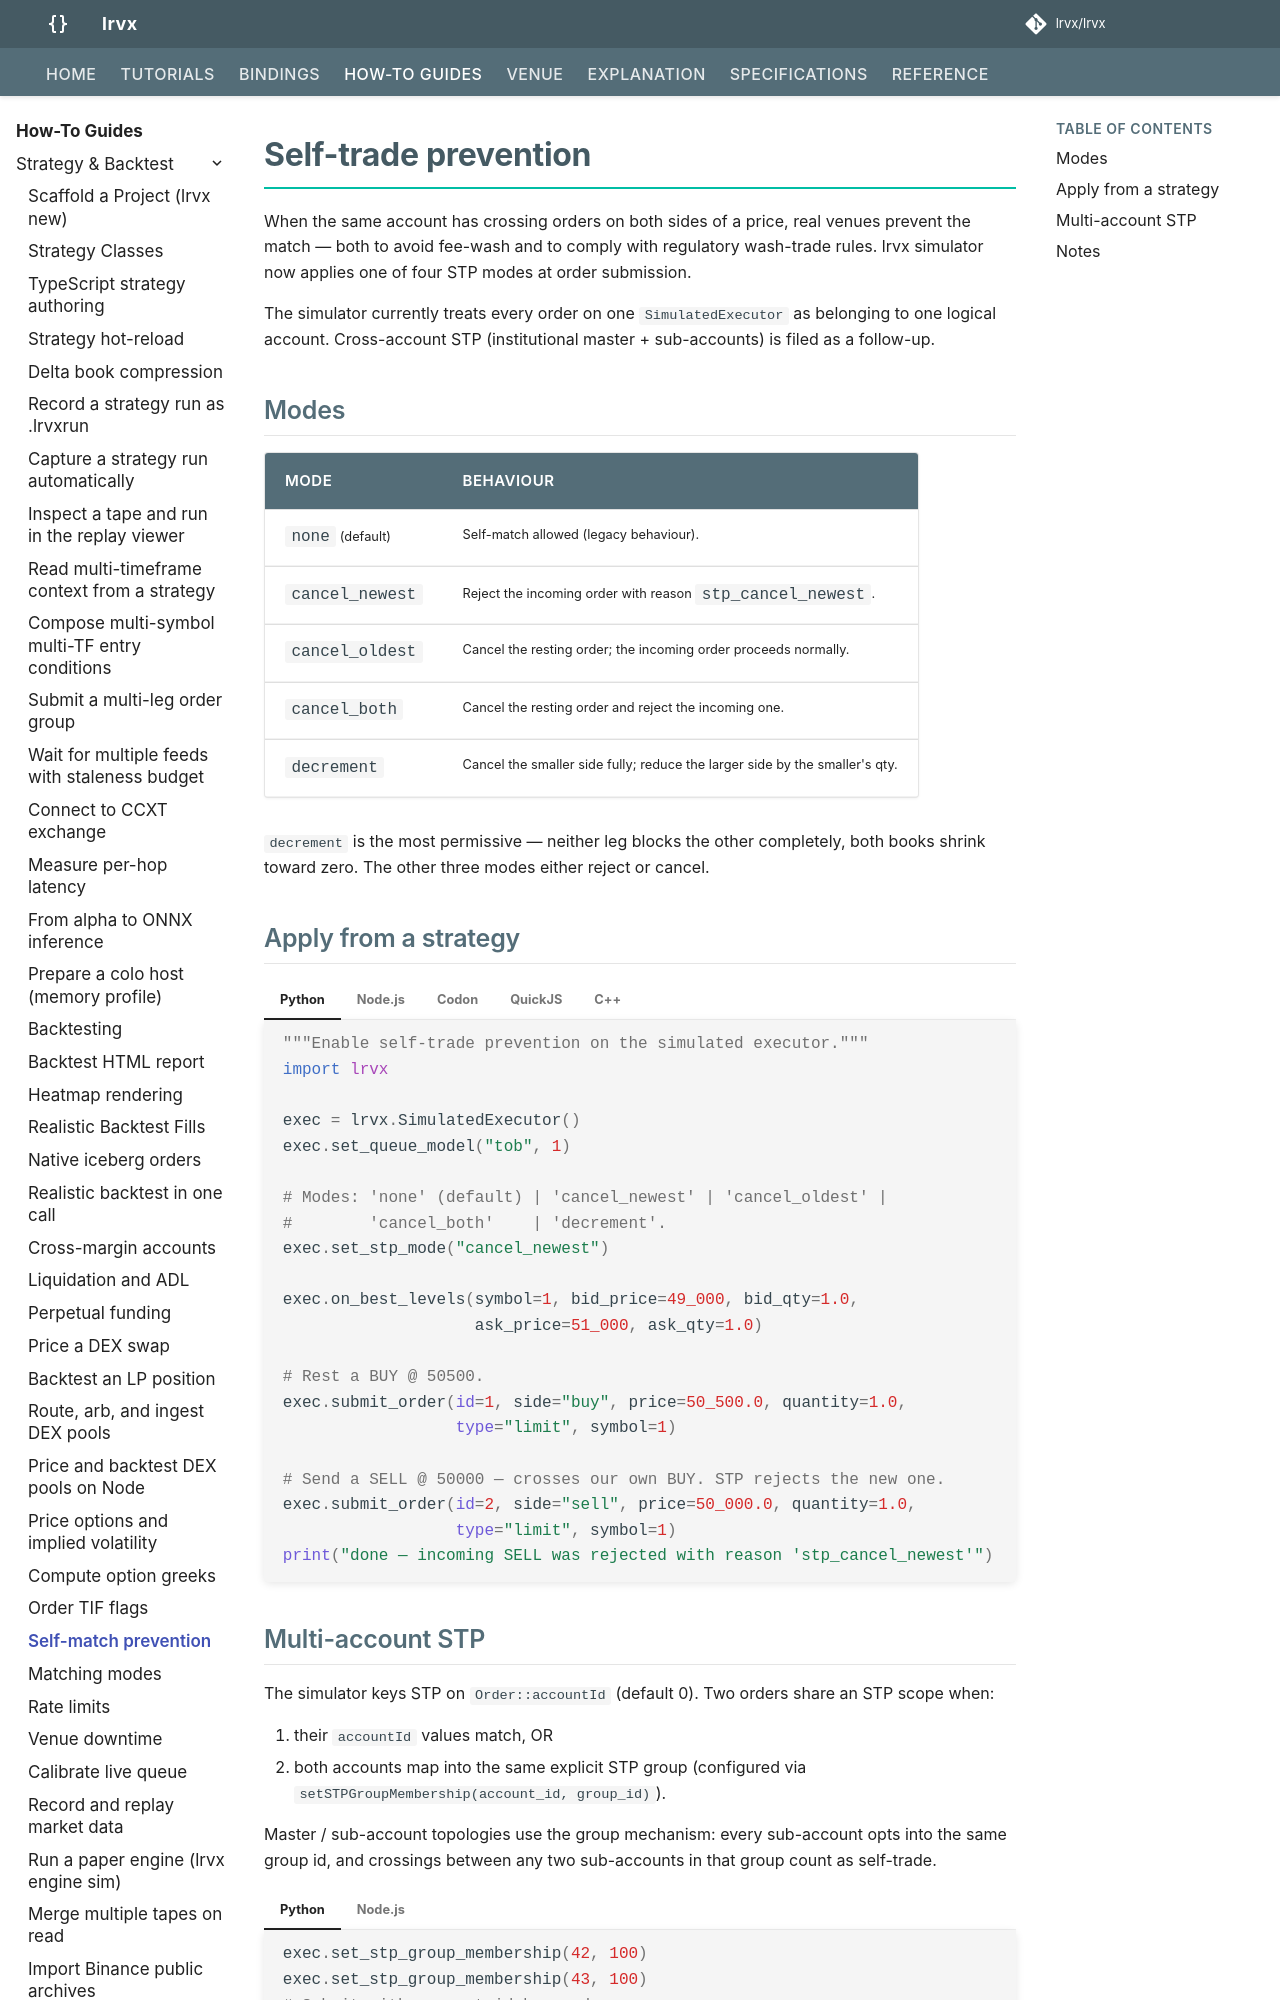

repository: FLOX-Foundation/flox · page: how-to/self-match-prevention/index.html · generator: mkdocs

# Self-trade prevention

When the same account has crossing orders on both sides of a price,
real venues prevent the match — both to avoid fee-wash and to comply
with regulatory wash-trade rules. flox simulator now applies one of
four STP modes at order submission.

The simulator currently treats every order on one `SimulatedExecutor`
as belonging to one logical account. Cross-account STP (institutional
master + sub-accounts) is filed as a follow-up.

## Modes

| Mode             | Behaviour                                                         |
|------------------|-------------------------------------------------------------------|
| `none` (default) | Self-match allowed (legacy behaviour).                              |
| `cancel_newest`  | Reject the incoming order with reason `stp_cancel_newest`.          |
| `cancel_oldest`  | Cancel the resting order; the incoming order proceeds normally.      |
| `cancel_both`    | Cancel the resting order and reject the incoming one.                |
| `decrement`      | Cancel the smaller side fully; reduce the larger side by the smaller's qty. |

`decrement` is the most permissive — neither leg blocks the other
completely, both books shrink toward zero. The other three modes
either reject or cancel.

## Apply from a strategy

=== "Python"

    ```python
    --8<-- "examples/python_stp_modes.py"
    ```

=== "Node.js"

    ```javascript
    exec.setSTPMode('cancel_newest');
    ```

=== "Codon"

    ```python
    exec.set_stp_mode("cancel_newest")
    ```

=== "QuickJS"

    ```javascript
    __flox_simulated_executor_set_stp_mode(exec, 1);  // 1 = CancelNewest
    ```

=== "C++"

    ```cpp
    sim.setSTPMode(flox::STPMode::CancelNewest);
    ```
